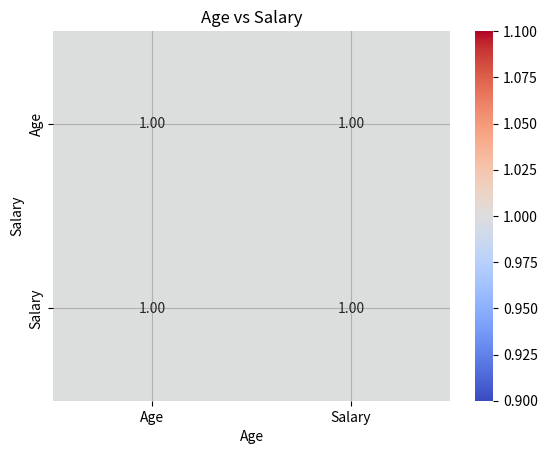

Reproduce this figure in Python.
import numpy as np
import pandas as pd
import seaborn as sns
import matplotlib.pyplot as plt

# Sample dataset (replace this with your actual dataset)
data = {
    'Age': [25, 30, 35, 40, 45, 50, 55, 60, 65, 70],
    'Salary': [50000, 60000, 70000, 80000, 90000, 100000, 110000, 120000, 130000, 140000]
}

# Convert data to a DataFrame
df = pd.DataFrame(data)

# Calculate correlation matrix
correlation_matrix = df.corr()

# Calculate covariance
covariance_matrix = df.cov()


# Plot correlation plot
sns.heatmap(correlation_matrix, annot=True, cmap='coolwarm', fmt=".2f")
plt.title('Correlation Plot of Age and Salary')
plt.show()

# Visualize the relationship between age and salary
plt.scatter(df['Age'], df['Salary'])
plt.title('Age vs Salary')
plt.xlabel('Age')
plt.ylabel('Salary')
plt.grid(True)
plt.show()

print("Correlation Matrix:")
print(correlation_matrix)

print("\nCovariance Matrix:")
print(covariance_matrix)
